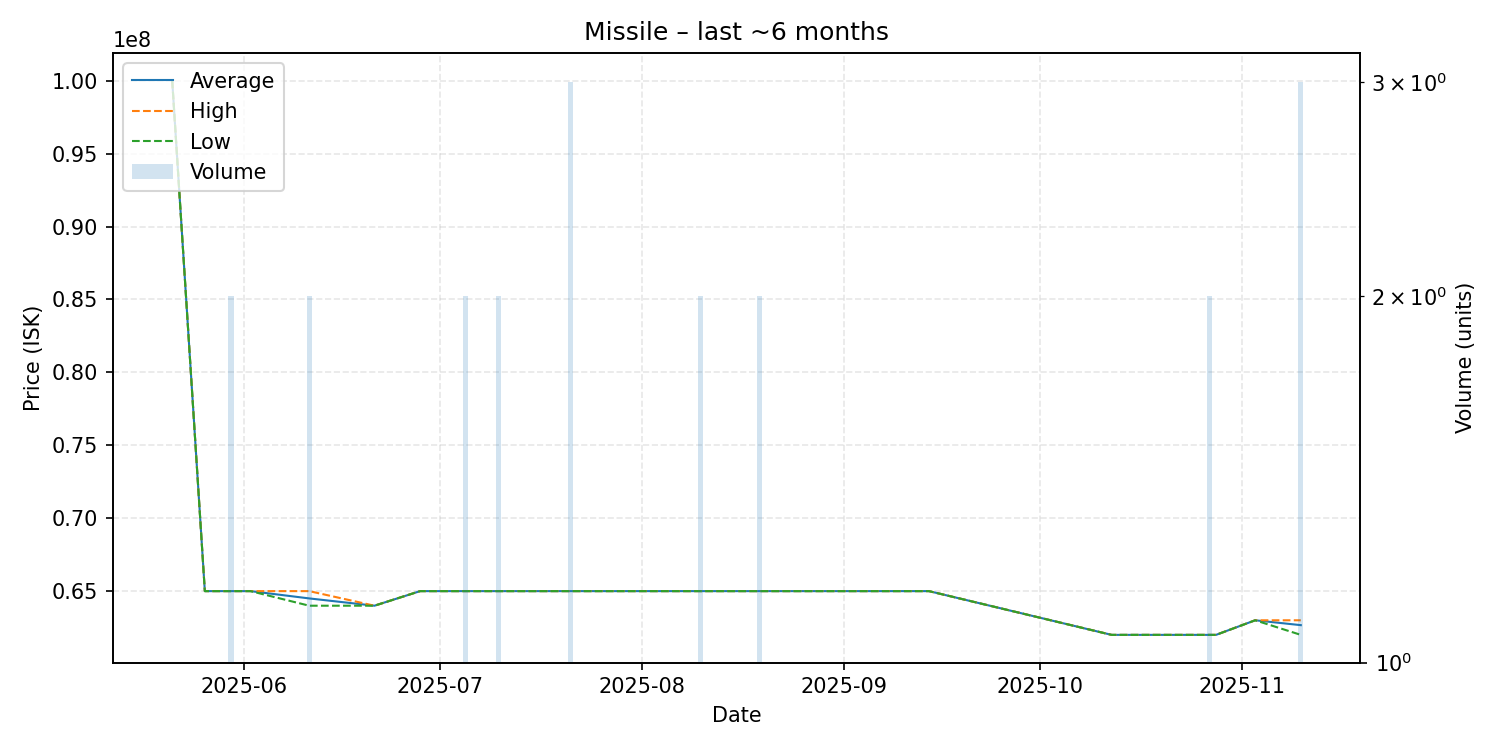

Source data for this figure (header and first rows):
date, average, highest, lowest, order_count, volume
2025-05-21, 100000000, 100000000, 100000000, 1, 1
2025-05-26, 65000000, 65000000, 65000000, 1, 1
2025-05-30, 65000000, 65000000, 65000000, 1, 2
2025-06-02, 65000000, 65000000, 65000000, 1, 1
2025-06-11, 64500000, 65000000, 64000000, 2, 2
2025-06-21, 64000000, 64000000, 64000000, 1, 1
2025-06-28, 65000000, 65000000, 65000000, 1, 1
2025-07-05, 65000000, 65000000, 65000000, 1, 2
2025-07-10, 65000000, 65000000, 65000000, 1, 2
2025-07-21, 65000000, 65000000, 65000000, 1, 3
2025-07-26, 65000000, 65000000, 65000000, 1, 1
2025-08-02, 65000000, 65000000, 65000000, 1, 1
2025-08-09, 65000000, 65000000, 65000000, 1, 1
2025-08-10, 65000000, 65000000, 65000000, 1, 2
2025-08-16, 65000000, 65000000, 65000000, 1, 1
2025-08-17, 65000000, 65000000, 65000000, 1, 1
2025-08-19, 65000000, 65000000, 65000000, 1, 2
2025-08-20, 65000000, 65000000, 65000000, 1, 1
2025-08-30, 65000000, 65000000, 65000000, 1, 1
2025-09-01, 65000000, 65000000, 65000000, 1, 1
2025-09-08, 65000000, 65000000, 65000000, 1, 1
2025-09-10, 65000000, 65000000, 65000000, 1, 1
2025-09-14, 65000000, 65000000, 65000000, 1, 1
2025-10-12, 62000000, 62000000, 62000000, 1, 1
2025-10-26, 62000000, 62000000, 62000000, 1, 1
2025-10-27, 62000000, 62000000, 62000000, 2, 2
2025-10-28, 62000000, 62000000, 62000000, 1, 1
2025-11-03, 63000000, 63000000, 63000000, 1, 1
2025-11-10, 62666667, 63000000, 62000000, 2, 3
